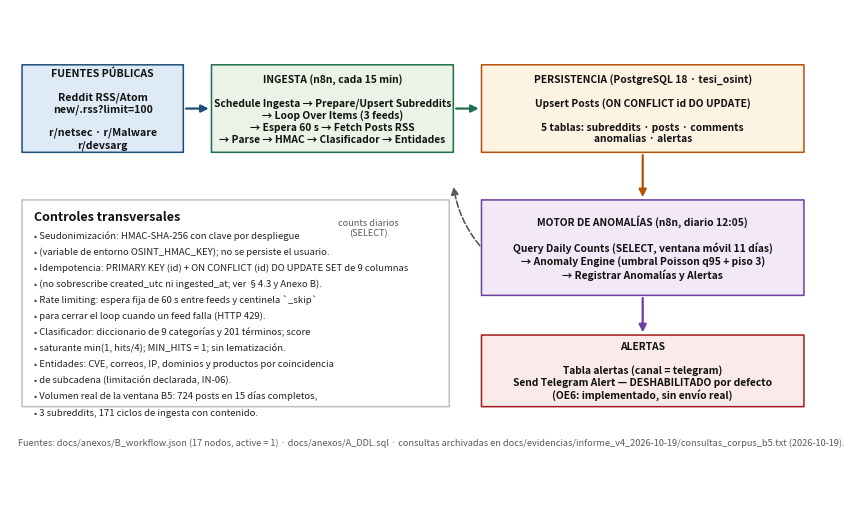

The matplotlib source for this figure: (Note: this script raises an exception after producing the figure.)
# -*- coding: utf-8 -*-
"""
Genera las cuatro figuras del informe V4 (2026-10-19) a partir de datos reales.

Fuentes de los datos:
  - docs/evidencias/informe_v4_2026-10-19/consultas_corpus_b5.txt  (consultas Q1-Q15 del 2026-10-19)
  - docs/anexos/A_DDL.sql                                          (esquema fisico, 5 tablas)
  - docs/anexos/B_workflow.json                                    (workflow desplegado, 17 nodos, active=1)
  - docs/evidencias/evaluacion_muestra_control_2026-09-30.md/JSON  (muestra de control n=50)

Salidas (PNG, 200 dpi):
  - docs/figuras/Figura_1_arquitectura.png
  - docs/figuras/Figura_2_der.png
  - docs/figuras/Figura_3_workflow.png
  - docs/figuras/Figura_4_serie_temporal.png

No modifica la base, ni el DDL, ni el workflow, ni sus evidencias.
"""
import json
import os

import matplotlib
matplotlib.use("Agg")
import matplotlib.pyplot as plt
from matplotlib.patches import FancyArrowPatch, FancyBboxPatch, Rectangle

RAIZ = r"C:\Users\sever\OneDrive\Desktop\tfi-osint-n8n"
FIG = os.path.join(RAIZ, "V4", "figuras")
DPI = 200

AZUL = "#1f4e79"
CELESTE = "#deebf7"
GRIS = "#595959"
NARANJA = "#b45309"
VERDE = "#1e6f4f"
ROJO = "#a11a1a"

# Diagnostico de la ultima figura dibujada (fig + cajas de las tablas), para poder
# verificar solapamientos sin abrir la imagen.
ULTIMA_FIGURA: dict = {}


def caja(ax, x, y, w, h, texto, color=CELESTE, borde=AZUL, size=8, bold=False, radio=0.02):
    ax.add_patch(FancyBboxPatch((x, y), w, h, boxstyle=f"round,pad=0.004,rounding_size={radio}",
                                linewidth=1.1, edgecolor=borde, facecolor=color, zorder=2))
    ax.text(x + w / 2, y + h / 2, texto, ha="center", va="center", fontsize=size,
            color="#111111", zorder=3, fontweight="bold" if bold else "normal", wrap=True)


def flecha(ax, p1, p2, color=GRIS, estilo="-|>", ls="-", lw=1.2, rad=0.0):
    ax.add_patch(FancyArrowPatch(p1, p2, arrowstyle=estilo, mutation_scale=11,
                                 linewidth=lw, color=color, linestyle=ls,
                                 connectionstyle=f"arc3,rad={rad}", zorder=1))


# ---------------------------------------------------------------- Figura 1
def figura_1():
    fig, ax = plt.subplots(figsize=(10.4, 6.4))
    ax.set_xlim(0, 100)
    ax.set_ylim(0, 62)
    ax.axis("off")

    # [m-22] El título va solo en el epígrafe (APA); no se rotula dentro de la imagen.

    # Capa 1: fuentes
    caja(ax, 1.5, 44, 20, 11, "FUENTES PÚBLICAS\n\nReddit RSS/Atom\nnew/.rss?limit=100\n\nr/netsec · r/Malware\nr/devsarg", CELESTE, AZUL, 7.6, True)
    # Capa 2: ingesta
    caja(ax, 25, 44, 30, 11, "INGESTA (n8n, cada 15 min)\n\nSchedule Ingesta → Prepare/Upsert Subreddits\n→ Loop Over Items (3 feeds)\n→ Espera 60 s → Fetch Posts RSS\n→ Parse → HMAC → Clasificador → Entidades", "#eaf3e6", VERDE, 7.4, True)
    # Capa 3: persistencia
    caja(ax, 58.5, 44, 40, 11, "PERSISTENCIA (PostgreSQL 18 · tesi_osint)\n\nUpsert Posts (ON CONFLICT id DO UPDATE)\n\n5 tablas: subreddits · posts · comments\nanomalias · alertas", "#fdf3e3", NARANJA, 7.4, True)
    # Capa 4: motor
    caja(ax, 58.5, 26, 40, 12, "MOTOR DE ANOMALÍAS (n8n, diario 12:05)\n\nQuery Daily Counts (SELECT, ventana móvil 11 días)\n→ Anomaly Engine (umbral Poisson q95 + piso 3)\n→ Registrar Anomalías y Alertas", "#f3e8f7", "#6b3fa0", 7.4, True)
    # Capa 5: alertas
    caja(ax, 58.5, 12, 40, 9, "ALERTAS\n\nTabla alertas (canal = telegram)\nSend Telegram Alert — DESHABILITADO por defecto\n(OE6: implementado, sin envío real)", "#fbeaea", ROJO, 7.4, True)

    flecha(ax, (21.5, 49.5), (25, 49.5), AZUL, lw=1.6)
    flecha(ax, (55, 49.5), (58.5, 49.5), VERDE, lw=1.6)
    flecha(ax, (78.5, 44), (78.5, 38), NARANJA, lw=1.6)
    flecha(ax, (78.5, 26), (78.5, 21), "#6b3fa0", lw=1.6)
    flecha(ax, (58.5, 32), (55, 40), GRIS, ls="--", rad=-0.15)
    ax.text(44.5, 33.5, "counts diarios\n(SELECT)", fontsize=6.6, color=GRIS, ha="center")

    # bloque inferior: detalle tecnico
    caja(ax, 1.5, 12, 53, 26, "", "#ffffff", "#bfbfbf", 7.2)
    ax.text(3, 35.4, "Controles transversales", fontsize=9, fontweight="bold", color="#111111")
    detalle = [
        "Seudonimización: HMAC-SHA-256 con clave por despliegue",
        "(variable de entorno OSINT_HMAC_KEY); no se persiste el usuario.",
        "Idempotencia: PRIMARY KEY (id) + ON CONFLICT (id) DO UPDATE SET de 9 columnas",
        "(no sobrescribe created_utc ni ingested_at; ver §4.3 y Anexo B).",
        "Rate limiting: espera fija de 60 s entre feeds y centinela `_skip`",
        "para cerrar el loop cuando un feed falla (HTTP 429).",
        "Clasificador: diccionario de 9 categorías y 201 términos; score",
        "saturante min(1, hits/4); MIN_HITS = 1; sin lematización.",
        "Entidades: CVE, correos, IP, dominios y productos por coincidencia",
        "de subcadena (limitación declarada, IN-06).",
        "Volumen real de la ventana B5: 724 posts en 15 días completos,",
        "3 subreddits, 171 ciclos de ingesta con contenido.",
    ]
    for i, linea in enumerate(detalle):
        ax.text(3, 33.2 - i * 2.02, "• " + linea, fontsize=6.8, color="#222222")

    ax.text(1, 7.2, "Fuentes: docs/anexos/B_workflow.json (17 nodos, active = 1) · docs/anexos/A_DDL.sql · "
                   "consultas archivadas en docs/evidencias/informe_v4_2026-10-19/consultas_corpus_b5.txt (2026-10-19).",
            fontsize=6.6, color=GRIS, style="italic")
    fig.savefig(os.path.join(FIG, "Figura_1_arquitectura.png"), dpi=DPI, bbox_inches="tight", facecolor="white")
    plt.close(fig)


# ---------------------------------------------------------------- Figura 2
def figura_2():
    """Modelo entidad-relacion (DER) del esquema fisico.

    El lienzo se calcula a partir de los tamanos reales de las tablas: la version
    anterior ubicaba tablas de hasta 87 unidades en un eje de 0..62, de modo que
    `posts` se salia del canvas y todo el texto se superponia.
    """
    ALTO_CABECERA = 6.0
    ALTO_FILA = 4.4
    ANCHO_MARCO = 1.5
    X_A, W_A = 1.0, 31.0
    X_B, W_B = 37.0, 33.0
    X_C, W_C = 75.0, 25.0
    TECHO = 105.0          # y del borde superior de la primera fila de tablas
    HUECO = 3.0            # separacion vertical entre tablas de una columna

    fig, ax = plt.subplots(figsize=(10.4, 6.0))
    ax.set_xlim(0, 100)
    ax.set_ylim(0, 112)
    ax.axis("off")
    # [m-22] El título va solo en el epígrafe (APA); no se rotula dentro de la imagen.

    cajas: list[dict] = []

    def tabla(x, y, w, titulo, filas, borde=AZUL):
        h = ALTO_CABECERA + ALTO_FILA * len(filas)
        ax.add_patch(Rectangle((x, y), w, h, facecolor="white", edgecolor=borde,
                               linewidth=ANCHO_MARCO, zorder=2))
        ax.add_patch(Rectangle((x, y + h - ALTO_CABECERA), w, ALTO_CABECERA,
                               facecolor=borde, edgecolor=borde, zorder=3))
        ax.text(x + w / 2, y + h - ALTO_CABECERA / 2, titulo, color="white",
                fontsize=8, fontweight="bold", ha="center", va="center", zorder=4)
        for i, (izq, der) in enumerate(filas):
            yy = y + h - ALTO_CABECERA - ALTO_FILA * (i + 1) + ALTO_FILA / 2
            ax.text(x + 1.1, yy, izq, fontsize=6.6, va="center", zorder=4)
            if der:
                ax.text(x + w - 1.1, yy, der, fontsize=6.2, va="center", ha="right",
                        color="#444444", zorder=4)
        cajas.append({"x": x, "y": y, "w": w, "h": h, "titulo": titulo})
        return x, y, w, h

    filas_sub = [
        ("id  VARCHAR(50)  PK", ""),
        ("display_name  VARCHAR(100)", "UNIQUE, NOT NULL"),
        ("subscribers  INTEGER", "DEFAULT 0"),
        ("active_monitoring  BOOLEAN", "DEFAULT TRUE"),
        ("created_at  TIMESTAMPTZ", "DEFAULT now()"),
    ]
    filas_pos = [
        ("id  VARCHAR(50)  PK", ""),
        ("subreddit_id  VARCHAR(50)  FK → subreddits", "RESTRICT"),
        ("title / selftext / url", "NOT NULL / — / —"),
        ("author_hash  CHAR(64)", "NOT NULL (HMAC)"),
        ("score / num_comments  INTEGER", "DEFAULT 0"),
        ("created_utc  TIMESTAMPTZ", "NOT NULL"),
        ("nlp_category  VARCHAR(100)", "—"),
        ("nlp_score  REAL", "CHECK 0–1"),
        ("entities  JSONB", "—"),
        ("nlp_processed  BOOLEAN", "DEFAULT false"),
        ("ingested_at  TIMESTAMPTZ", "DEFAULT now()"),
    ]
    filas_com = [
        ("id  VARCHAR(50)  PK", ""),
        ("post_id  VARCHAR(50)  FK → posts", "CASCADE"),
        ("body  TEXT", "NOT NULL"),
        ("author_hash  CHAR(64)", "NOT NULL"),
        ("score / created_utc", "—"),
        ("nlp_category / nlp_score", "—"),
        ("nlp_processed / ingested_at", "—"),
    ]
    filas_ano = [
        ("id  BIGSERIAL  PK", ""),
        ("ventana_inicio / ventana_fin", "TIMESTAMPTZ, NOT NULL"),
        ("categoria  VARCHAR(100)", "NOT NULL"),
        ("n_observado / base_media / umbral", "INT / REAL / REAL"),
        ("disparo  BOOLEAN", "DEFAULT false"),
        ("created_at  TIMESTAMPTZ", "DEFAULT now()"),
    ]
    filas_ale = [
        ("id  BIGSERIAL  PK", ""),
        ("anomalia_id  FK → anomalias", "CASCADE"),
        ("canal  VARCHAR(50)", "NOT NULL"),
        ("destinatario / payload", "— / JSONB"),
        ("estado  VARCHAR(20)", "DEFAULT ENVIADA"),
        ("created_at", "DEFAULT now()"),
    ]

    def alto(filas):
        return ALTO_CABECERA + ALTO_FILA * len(filas)

    # Columna A: subreddits arriba, comments debajo (alineadas desde el techo).
    y_sub = TECHO - alto(filas_sub)
    y_com = y_sub - HUECO - alto(filas_com)
    tabla(X_A, y_sub, W_A, "subreddits", filas_sub)
    tabla(X_A, y_com, W_A, "comments", filas_com)

    # Columna B: posts arriba, anomalias debajo.
    y_pos = TECHO - alto(filas_pos)
    y_ano = y_pos - HUECO - alto(filas_ano)
    tabla(X_B, y_pos, W_B, "posts", filas_pos)
    tabla(X_B, y_ano, W_B, "anomalias", filas_ano)

    # Columna C: alertas a la altura de anomalias (su tabla padre).
    y_ale = y_ano
    tabla(X_C, y_ale, W_C, "alertas", filas_ale)

    # Flechas 1:N entre la tabla padre y la que lleva la FK.
    flecha(ax, (X_A + W_A, y_sub + alto(filas_sub) / 2), (X_B, y_sub + alto(filas_sub) / 2),
           AZUL, lw=1.3)
    ax.text((X_A + W_A + X_B) / 2, y_sub + alto(filas_sub) / 2 + 1.4, "1:N",
            fontsize=6.4, color=AZUL, ha="center")
    flecha(ax, (X_B, y_pos + 12), (X_A + W_A, y_pos + 12), AZUL, lw=1.3)
    ax.text((X_A + W_A + X_B) / 2, y_pos + 13.4, "1:N", fontsize=6.4, color=AZUL, ha="center")
    flecha(ax, (X_B + W_B, y_ano + alto(filas_ano) / 2), (X_C, y_ano + alto(filas_ano) / 2),
           ROJO, lw=1.3)
    ax.text((X_B + W_B + X_C) / 2, y_ano + alto(filas_ano) / 2 + 1.4, "1:N",
            fontsize=6.4, color=ROJO, ha="center")

    ax.text(50, y_ano - 5.0, "ON DELETE RESTRICT en posts.subreddit_id · ON DELETE CASCADE en "
                             "comments.post_id y alertas.anomalia_id (anomalias no tiene FK saliente).",
            fontsize=6.8, color=GRIS, ha="center")
    ax.text(1, y_ano - 8.4, "Índices: idx_posts_created_utc (btree desc) · idx_posts_nlp_category · "
                            "idx_posts_ingested_at · idx_comments_post_id · idx_anomalias_created_at.\n"
                            "La tabla comments existe pero no se pobló en la ventana B5 (0 filas).",
            fontsize=6.6, color=GRIS, va="top")
    ULTIMA_FIGURA["fig"] = fig
    ULTIMA_FIGURA["cajas"] = cajas
    fig.savefig(os.path.join(FIG, "Figura_2_der.png"), dpi=DPI, bbox_inches="tight",
                facecolor="white")
    plt.close(fig)


# ---------------------------------------------------------------- Figura 3
def figura_3():
    ruta = os.path.join(RAIZ, "V4", "anexos", "B_workflow.json")
    with open(ruta, encoding="utf-8") as fh:
        wf = json.load(fh)
    nodos = {n["name"]: n for n in wf["nodes"]}
    conex = {}
    for origen, ramas in wf.get("connections", {}).items():
        destinos = []
        for rama in ramas.get("main", []):
            for d in rama:
                destinos.append((d["node"], d.get("index", 0)))
        conex[origen] = destinos

    # [m-22] Rejilla sin solapamientos; dos carriles separados (ingesta / anomalías).
    pos = {
        # carril de ingestión
        "Schedule Ingesta": (26, 60), "Prepare Subreddits": (48, 60), "Loop Over Items": (70, 60),
        "Upsert Subreddits": (26, 49), "Espera Rate Limit": (70, 49), "Fetch Posts RSS": (70, 38),
        "Parse Reddit Posts": (70, 27), "HMAC Anonymize": (92, 27), "Classify Dictionary": (92, 16),
        "Extract Entities": (92, 5), "Prepare Upsert": (70, 5), "Upsert Posts": (48, 5),
        # carril de anomalías
        "Schedule Anomalias": (2, 60), "Query Daily Counts": (2, 49), "Anomaly Engine": (2, 38),
        "Registrar Anomalias y Alertas": (2, 27), "Send Telegram Alert": (2, 16),
    }
    ancho, alto = 16, 7
    fig, ax = plt.subplots(figsize=(12.8, 7.6))
    ax.set_xlim(0, 112)
    ax.set_ylim(0, 74)
    ax.axis("off")
    # [m-22] Sin título dentro de la imagen: el único título es el epígrafe (APA).
    ax.text(0.5, 70.6, f"{len(wf['nodes'])} nodos · active = {str(wf.get('active')).lower()} · "
                       "generado desde el propio export JSON (las conexiones se leen del archivo).",
            fontsize=7.6, color=GRIS)
    # separación visual de carriles
    ax.plot([22, 22], [1, 68], color="#d9d9d9", lw=1.0, ls=(0, (4, 4)), zorder=0)
    ax.text(2, 68.2, "CARRIL DE ANOMALÍAS (Schedule Anomalias, diario 12:05)", fontsize=6.8,
            color="#6b3fa0", fontweight="bold")
    ax.text(26, 68.2, "CARRIL DE INGESTIÓN (Schedule Ingesta, cada 15 min)", fontsize=6.8,
            color=VERDE, fontweight="bold")

    for nombre, (x, y) in pos.items():
        tipo = nodos[nombre]["type"].split(".")[-1]
        color = CELESTE
        borde = AZUL
        if tipo == "scheduleTrigger":
            color, borde = "#fdf3e3", NARANJA
        elif tipo == "postgres":
            color, borde = "#eaf3e6", VERDE
        elif tipo == "code":
            color, borde = "#f3e8f7", "#6b3fa0"
        elif tipo == "httpRequest":
            color, borde = "#fbeaea", ROJO
        elif tipo in ("wait", "splitInBatches"):
            color, borde = "#f2f2f2", GRIS
        caja(ax, x, y, ancho, alto, nombre + "\n" + tipo, color, borde, 6.0, True)

    def anclas(x1, y1, x2, y2):
        """Punto de salida y de entrada según la posición relativa de las cajas."""
        if abs(y2 - y1) < 0.5:                    # misma fila → horizontal
            if x2 > x1:
                return (x1 + ancho, y1 + alto / 2), (x2, y2 + alto / 2)
            return (x1, y1 + alto / 2), (x2 + ancho, y2 + alto / 2)
        if abs(x2 - x1) < 0.5:                    # misma columna → vertical
            if y2 > y1:
                return (x1 + ancho / 2, y1 + alto), (x2 + ancho / 2, y2)
            return (x1 + ancho / 2, y1), (x2 + ancho / 2, y2 + alto)
        # diagonal: sale por el borde más cercano en horizontal y entra por el opuesto
        if x2 > x1:
            return (x1 + ancho, y1 + alto / 2), (x2, y2 + alto / 2)
        return (x1, y1 + alto / 2), (x2 + ancho, y2 + alto / 2)

    ARCO_CENTINELA = ("Extract Entities", "Loop Over Items")
    for origen, destinos in conex.items():
        if origen not in pos:
            continue
        x1, y1 = pos[origen]
        for destino, idx in destinos:
            if destino not in pos:
                continue
            x2, y2 = pos[destino]
            if (origen, destino) == ARCO_CENTINELA:
                # [m-22] Arco del centinela: discontinuo, con color y rótulo propios.
                p1, p2 = (x1, y1 + alto / 2), (x2 + ancho, y2 + alto / 2)
                flecha(ax, p1, p2, "#6b3fa0", "-|>", ls=(0, (4, 3)), lw=1.3, rad=-0.32)
                ax.text(63, 33.5, "centinela `_skip`\n(cierra el loop)", fontsize=6.4,
                        color="#6b3fa0", ha="center",
                        bbox=dict(boxstyle="round,pad=0.2", fc="white", ec="none", alpha=0.85))
                continue
            p1, p2 = anclas(x1, y1, x2, y2)
            flecha(ax, p1, p2, "#666666", "-|>", lw=1.0, rad=0.10)
    ax.text(0.5, 2.0, "Trazo continuo: flujo principal. Trazo discontinuo violeta: cierre del lazo desde "
                      "Extract Entities hacia Loop Over Items con el centinela `_skip`.",
            fontsize=6.4, color=GRIS)
    fig.savefig(os.path.join(FIG, "Figura_3_workflow.png"), dpi=DPI, bbox_inches="tight", facecolor="white")
    plt.close(fig)


# ---------------------------------------------------------------- Figura 4
def figura_4():
    # Serie de ingesta (consultas Q4 y Q3 archivadas el 2026-10-19)
    # [m-22] Eje continuo con 03/10 en cero (interrupción visible).
    dias = ["10-01", "10-02", "10-03", "10-04", "10-05", "10-06", "10-07", "10-08", "10-09", "10-10",
            "10-11", "10-12", "10-13", "10-14", "10-15", "10-16", "10-17"]
    posts = [307, 32, 0, 37, 25, 39, 16, 35, 31, 26, 17, 31, 28, 28, 31, 33, 8]
    eventos = [8, 10, 0, 7, 9, 17, 10, 15, 13, 7, 9, 12, 14, 11, 11, 16, 3]
    cats = ["Malware", "Vulnerabilidades", "Phishing", "Robo de Credenciales", "Filtración de Datos",
            "Ransomware", "Infraestructura y Ataques", "Hacktivismo"]
    n_cat = [79, 61, 12, 5, 4, 4, 3, 2]

    fig, (ax1, ax2) = plt.subplots(1, 2, figsize=(11.4, 4.3), gridspec_kw={"width_ratios": [1.55, 1]})
    x = range(len(dias))
    # barra cero con borde distintivo para dejar visible la interrupción
    bars = ax1.bar(x, posts, color=AZUL, width=0.62, label="Posts ingresados")
    bars[2].set_color("#c9d6e6")
    bars[2].set_edgecolor(ROJO)
    bars[2].set_hatch("///")
    ax1.plot(x, eventos, color=NARANJA, marker="o", markersize=3.4, linewidth=1.3,
             label="Ciclos de ingesta con contenido")
    ax1.set_xticks(list(x))
    ax1.set_xticklabels(dias, rotation=60, fontsize=7)
    ax1.set_ylabel("Publicaciones", fontsize=8)
    ax1.tick_params(axis="y", labelsize=7)
    ax1.set_title("(a) Ingesta diaria — ventana B5 (eje continuo; 03/10 sin recolección)", fontsize=8.4)
    ax1.legend(fontsize=7, frameon=False)
    ax1.grid(axis="y", alpha=0.25)
    ax1.set_xlim(-0.5, len(dias) - 0.5)
    ax1.annotate("primer ciclo:\nbackfill del feed\n(287 posts previos)", xy=(0, 307), xytext=(0.9, 235),
                 fontsize=6.6, color=GRIS, arrowprops=dict(arrowstyle="->", color=GRIS, lw=0.8))
    ax1.annotate("SIN RECOLECCIÓN\n03/10 (equipo apagado)", xy=(2, 0), xytext=(2.8, 95), fontsize=6.2, color=ROJO,
                 arrowprops=dict(arrowstyle="->", color=ROJO, lw=0.8))

    ypos = range(len(cats))[::-1]
    ax2.barh(list(ypos), n_cat, color=VERDE, height=0.62)
    ax2.set_yticks(list(ypos))
    ax2.set_yticklabels(cats, fontsize=7)
    ax2.set_xlabel("Publicaciones clasificadas", fontsize=8)
    ax2.tick_params(axis="x", labelsize=7)
    ax2.set_title("(b) Categorías detectadas (n = 170)", fontsize=8.4, pad=14)
    ax2.grid(axis="x", alpha=0.25)
    for y, v in zip(ypos, n_cat):
        ax2.text(v + 1.4, y, str(v), fontsize=7, va="center", color="#222222")
    # [m-22] Nota separada del título del eje para evitar solapamiento.
    ax2.text(0, -2.25, "La categoría «Ingeniería Social» (20 términos) no registró coincidencias.\n"
                        "El residual «No relevante» (554) no se grafica.", fontsize=6.3, color=GRIS)
    fig.tight_layout()
    fig.savefig(os.path.join(FIG, "Figura_4_serie_temporal.png"), dpi=DPI, bbox_inches="tight", facecolor="white")
    plt.close(fig)


if __name__ == "__main__":
    figura_1()
    figura_2()
    figura_3()
    figura_4()
    for nombre in ("Figura_1_arquitectura.png", "Figura_2_der.png", "Figura_3_workflow.png", "Figura_4_serie_temporal.png"):
        ruta = os.path.join(FIG, nombre)
        print(nombre, os.path.getsize(ruta), "bytes")
